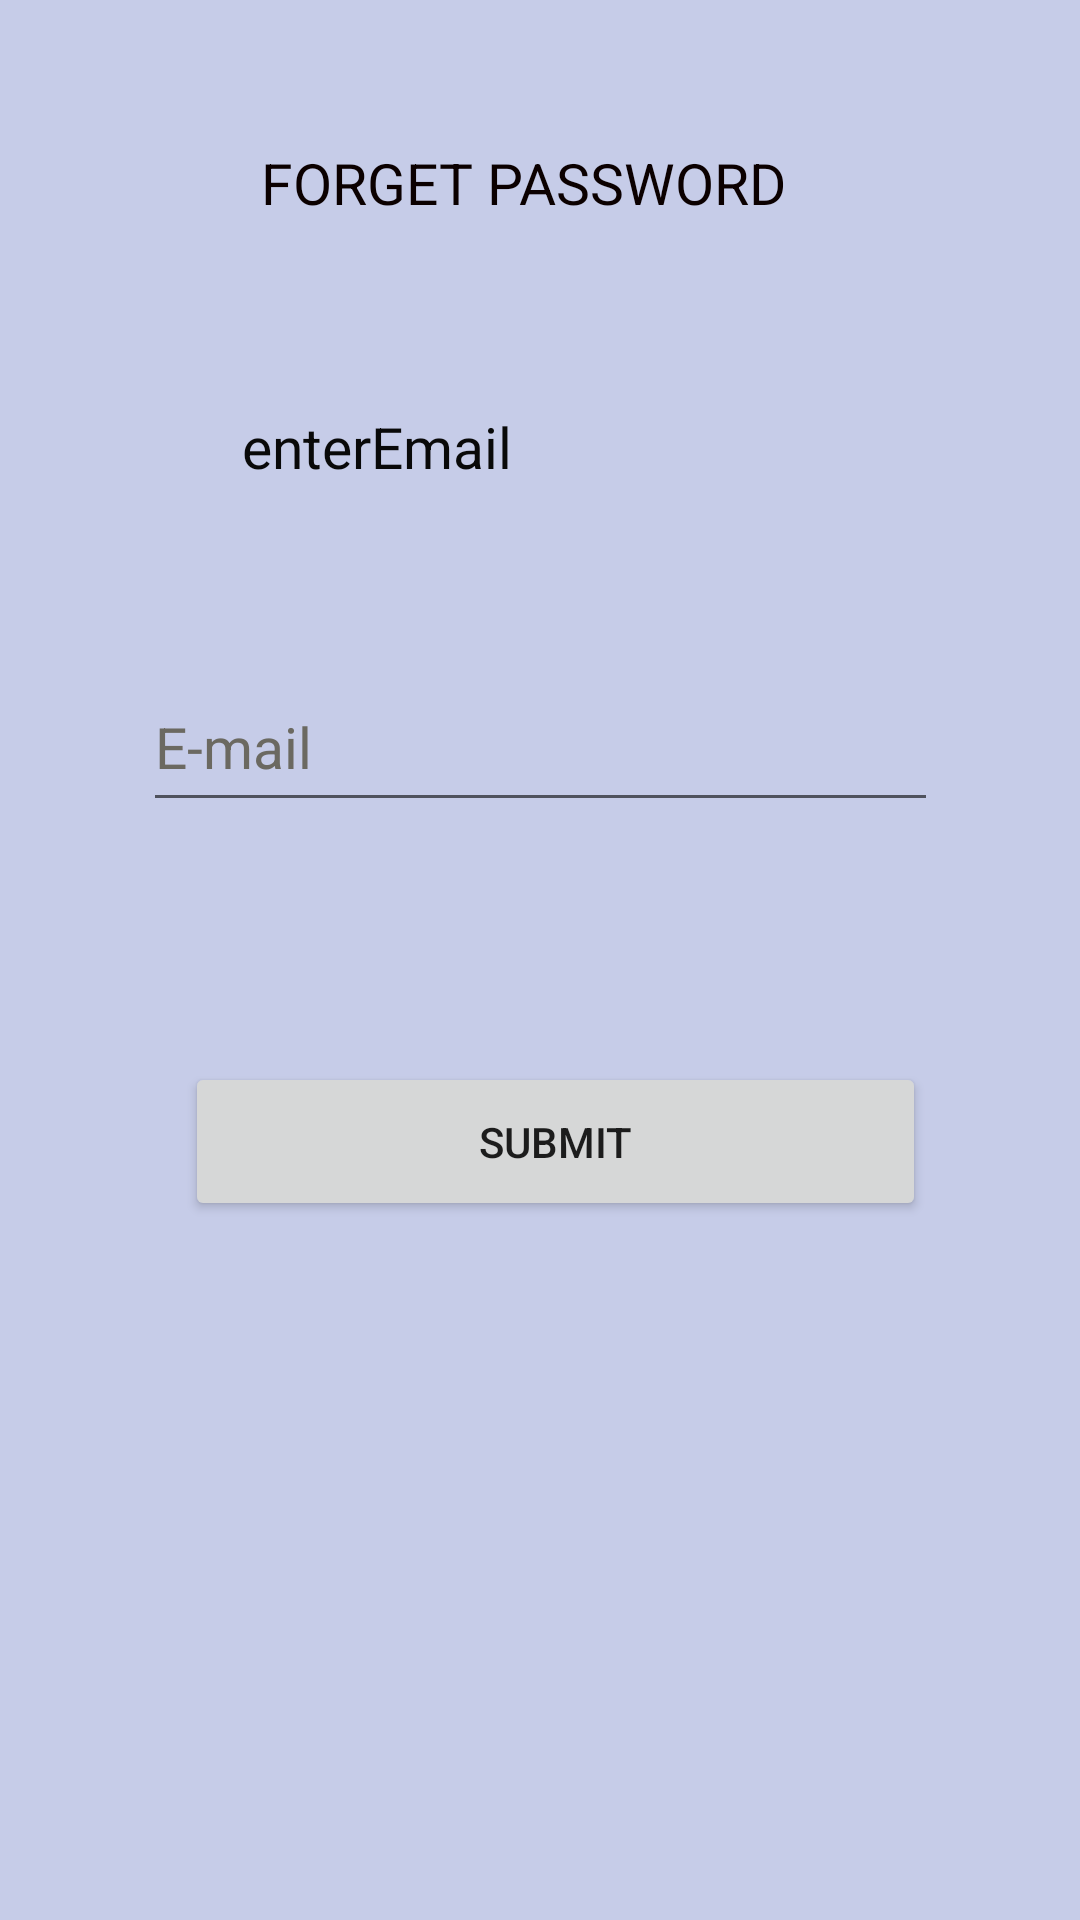

Reconstruct the res/layout file that produces this screen, plus the resources it refers to.
<!-- AndroidManifest.xml: application theme Theme.ChatApp -->
<!-- res/layout/activity_forget_pass_word.xml -->
<androidx.constraintlayout.widget.ConstraintLayout xmlns:android="http://schemas.android.com/apk/res/android"
    xmlns:app="http://schemas.android.com/apk/res-auto"
    xmlns:tools="http://schemas.android.com/tools"
    android:layout_width="match_parent"
    android:layout_height="match_parent"
    android:background="#C6CCE8"
    tools:context=".MainActivity">


    <TextView
        android:id="@+id/tv_title"
        android:layout_width="185dp"
        android:layout_height="36dp"
        android:layout_marginTop="48dp"
        android:text="FORGET PASSWORD"
        android:textColor="#0B0000"
        android:textSize="19sp"
        app:layout_constraintEnd_toEndOf="parent"
        app:layout_constraintHorizontal_bias="0.497"
        app:layout_constraintStart_toStartOf="parent"
        app:layout_constraintTop_toTopOf="parent" />

    <TextView
        android:id="@+id/tv_title_descriotion"
        android:layout_width="198dp"
        android:layout_height="32dp"
        android:layout_marginTop="52dp"
        android:layout_marginBottom="53dp"
        android:text="enterEmail"
        android:textColor="#090909"
        android:textSize="19sp"
        app:layout_constraintBottom_toTopOf="@+id/til_forget_email"
        app:layout_constraintEnd_toEndOf="parent"
        app:layout_constraintHorizontal_bias="0.497"
        app:layout_constraintStart_toStartOf="parent"
        app:layout_constraintTop_toBottomOf="@+id/tv_title"
        app:layout_constraintVertical_bias="1.0" />

    <EditText
        android:id="@+id/til_forget_email"
        android:layout_width="265dp"
        android:layout_height="53dp"
        android:layout_marginBottom="67dp"
        android:ems="10"
        android:hint="E-mail"
        android:inputType="textPersonName"
        android:textColor="#0C0C0C"
        android:textColorHint="#6b6961"
        android:textSize="19sp"
        app:layout_constraintBottom_toTopOf="@+id/Btn_submit"
        app:layout_constraintEnd_toEndOf="parent"
        app:layout_constraintStart_toStartOf="parent" />

    <Button
        android:id="@+id/Btn_submit"
        android:layout_width="247dp"
        android:layout_height="53dp"
        android:layout_marginStart="94dp"
        android:layout_marginTop="80dp"
        android:layout_marginEnd="100dp"
        android:text="SUBMIT"
        app:layout_constraintEnd_toEndOf="parent"
        app:layout_constraintHorizontal_bias="0.4"
        app:layout_constraintStart_toStartOf="parent"
        app:layout_constraintTop_toBottomOf="@+id/til_forget_email" />

</androidx.constraintlayout.widget.ConstraintLayout>
<!-- resources referenced by this layout -->
<resources>
  <style name="Theme.ChatApp" parent="Theme.AppCompat.DayNight">
          
          <item name="colorPrimary">#328C93</item>
          <item name="colorPrimaryVariant">@color/purple_700</item>
          <item name="colorOnPrimary">@color/white</item>
          
          <item name="colorSecondary">@color/teal_200</item>
          <item name="colorSecondaryVariant">@color/teal_700</item>
          <item name="colorOnSecondary">#E6B0B0</item>
          
          <item name="android:statusBarColor" tools:targetApi="l">?attr/colorPrimaryVariant</item>
          
      </style>
  <color name="purple_700">#FF3700B3</color>
  <color name="white">#FFFFFFFF</color>
  <color name="teal_200">#FF03DAC5</color>
  <color name="teal_700">#FF018786</color>
</resources>
